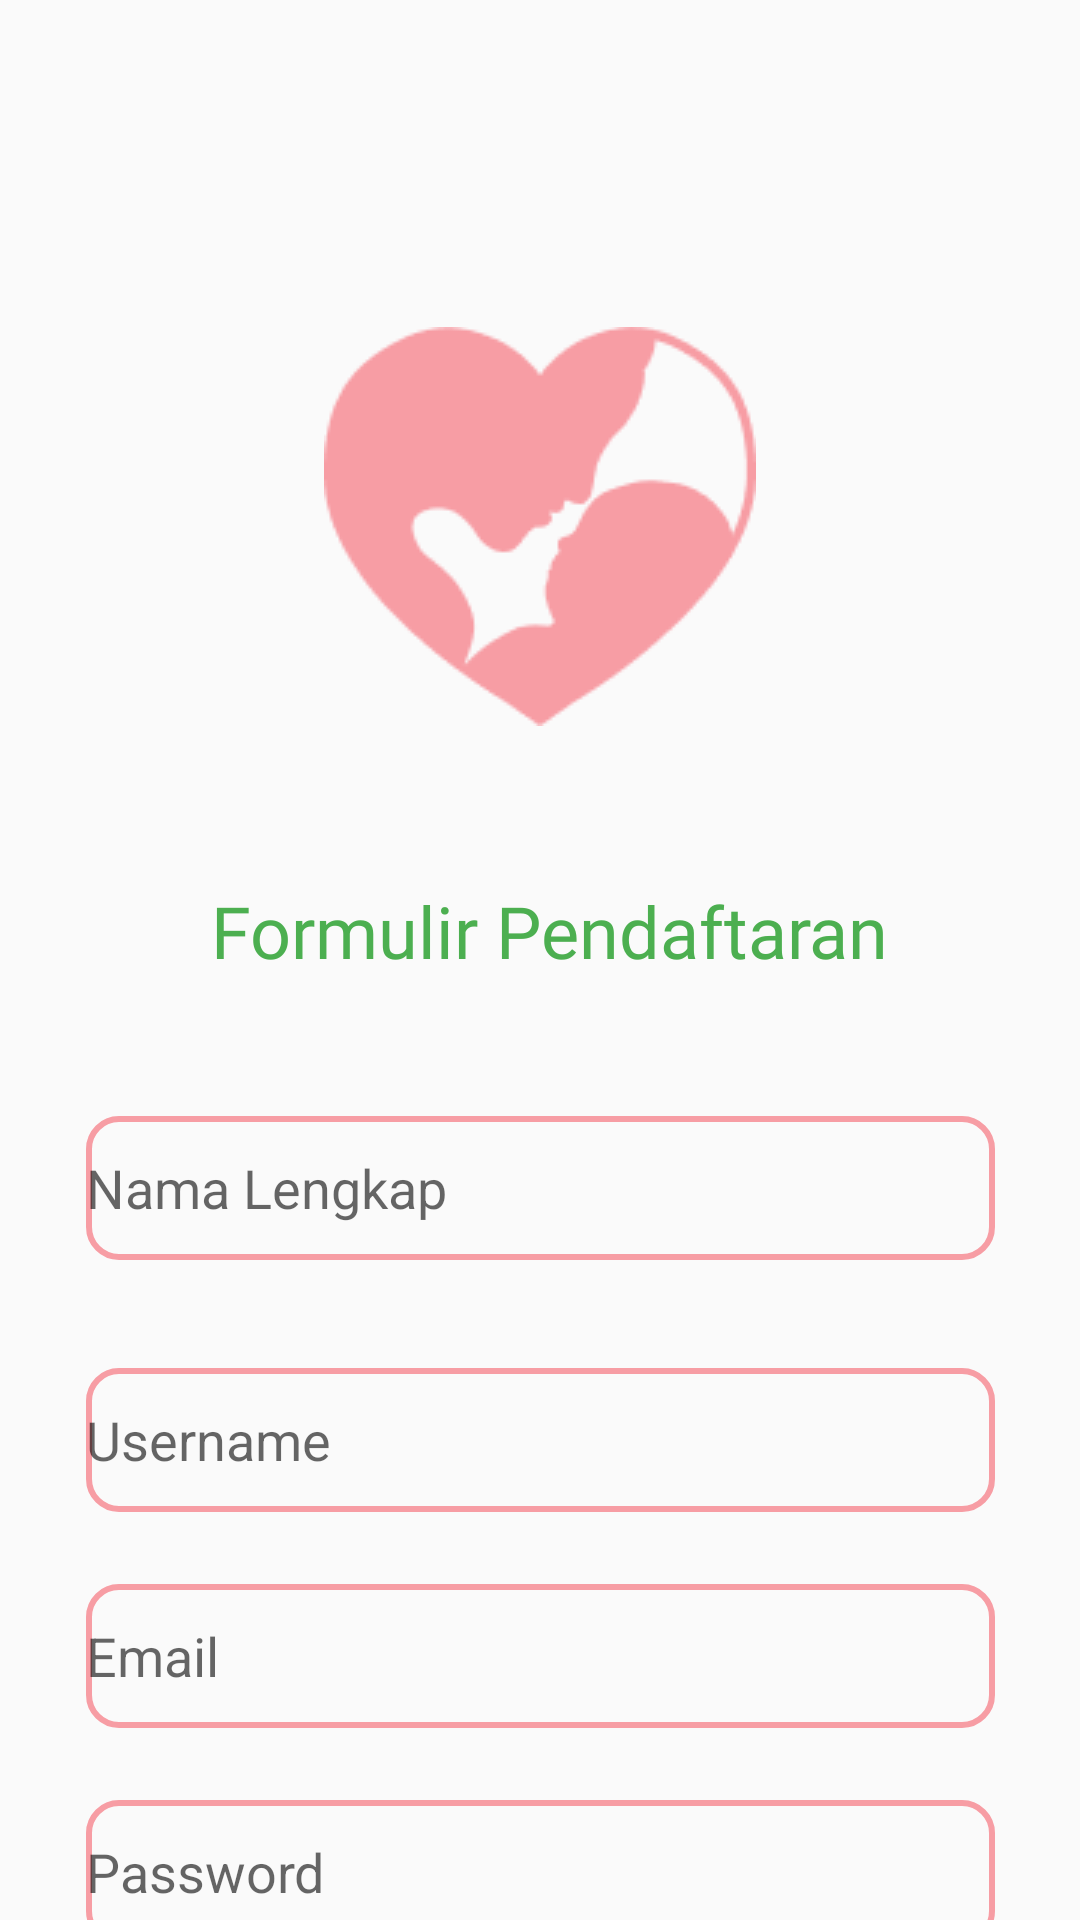

Write the Android layout XML for this screen, with the resource values it uses.
<!-- AndroidManifest.xml: application theme Theme.MyApplication -->
<!-- res/layout/activity_daftar.xml -->
<?xml version="1.0" encoding="utf-8"?>
<androidx.constraintlayout.widget.ConstraintLayout  xmlns:android="http://schemas.android.com/apk/res/android"
    xmlns:app="http://schemas.android.com/apk/res-auto"
    xmlns:tools="http://schemas.android.com/tools"
    android:layout_width="match_parent"
    android:layout_height="match_parent"
    tools:context=".Daftar">

    <ImageView
        android:id="@+id/imageView2"
        android:layout_width="wrap_content"
        android:layout_height="wrap_content"
        android:layout_marginStart="50dp"
        android:layout_marginTop="109dp"
        android:layout_marginEnd="50dp"
        android:src="@drawable/logo"
        android:importantForAccessibility="no"
        app:layout_constraintEnd_toEndOf="parent"
        app:layout_constraintStart_toStartOf="parent"
        app:layout_constraintTop_toTopOf="parent" />

    <TextView
        android:id="@+id/formulir_daftar"
        android:layout_width="wrap_content"
        android:layout_height="wrap_content"
        android:layout_marginStart="34dp"
        android:layout_marginTop="294dp"
        android:layout_marginEnd="34dp"
        android:fontFamily="@font/poppins_extrabold"
        android:text="@string/formulir_daftar"
        android:textColor="#4CAF50"
        android:textSize="24sp"
        app:layout_constraintEnd_toEndOf="parent"
        app:layout_constraintHorizontal_bias="0.551"
        app:layout_constraintStart_toStartOf="parent"
        app:layout_constraintTop_toTopOf="parent" />

    <Button
        android:id="@+id/daftar"
        android:layout_width="140dp"
        android:layout_height="48dp"
        android:layout_marginTop="672dp"
        android:background="@drawable/button_shape"
        android:fontFamily="@font/poppins_extrabold"
        android:text="@string/button2_daftar"
        android:textColor="#FEFEFE"
        app:layout_constraintEnd_toEndOf="parent"
        app:layout_constraintHorizontal_bias="0.494"
        app:layout_constraintStart_toStartOf="parent"
        app:layout_constraintTop_toTopOf="parent" />

    <EditText
        android:id="@+id/edit_text1"
        android:layout_width="303dp"
        android:layout_height="48dp"
        android:layout_marginStart="23dp"
        android:layout_marginTop="372dp"
        android:layout_marginEnd="23dp"
        android:autofillHints="no"
        android:background="@drawable/custom_form"
        android:hint="@string/nama_lengkap"
        android:inputType="text"
        android:orientation="vertical"
        app:layout_constraintEnd_toEndOf="parent"
        app:layout_constraintStart_toStartOf="parent"
        app:layout_constraintTop_toTopOf="parent" />

    <EditText
        android:id="@+id/edit_text2"
        android:layout_width="303dp"
        android:layout_height="48dp"
        android:autofillHints="no"
        android:layout_marginStart="23dp"
        android:layout_marginTop="180dp"
        android:layout_marginEnd="23dp"
        android:background="@drawable/custom_form"
        android:hint="@string/password"
        android:inputType="textPassword"
        android:orientation="vertical"
        app:layout_constraintEnd_toEndOf="parent"
        app:layout_constraintStart_toStartOf="parent"
        app:layout_constraintTop_toBottomOf="@+id/edit_text1" />

    <EditText
        android:id="@+id/edit_text5"
        android:layout_width="303dp"
        android:layout_height="48dp"
        android:layout_marginStart="23dp"
        android:layout_marginTop="108dp"
        android:layout_marginEnd="23dp"
        android:background="@drawable/custom_form"
        android:hint="@string/email"
        android:inputType="textEmailAddress"
        android:autofillHints="emailAddress"
        tools:targetApi="o"
        android:orientation="vertical"
        app:layout_constraintEnd_toEndOf="parent"
        app:layout_constraintStart_toStartOf="parent"
        app:layout_constraintTop_toBottomOf="@+id/edit_text1" />

    <EditText
        android:id="@+id/edit_text3"
        android:layout_width="303dp"
        android:layout_height="48dp"
        android:layout_marginStart="23dp"
        android:layout_marginTop="36dp"
        android:layout_marginEnd="23dp"
        android:background="@drawable/custom_form"
        android:hint="@string/username"
        android:autofillHints="no"
        android:inputType="text"
        android:orientation="vertical"
        app:layout_constraintEnd_toEndOf="parent"
        app:layout_constraintStart_toStartOf="parent"
        app:layout_constraintTop_toBottomOf="@+id/edit_text1" />

    <TextView
        android:id="@+id/textview_allready"
        android:layout_width="200dp"
        android:layout_height="45dp"
        android:layout_marginTop="28dp"
        android:fontFamily="@font/poppins"
        android:text="@string/already_have_an_account"
        android:textSize="12sp"
        app:layout_constraintEnd_toEndOf="parent"
        app:layout_constraintHorizontal_bias="0.497"
        app:layout_constraintStart_toStartOf="parent"
        app:layout_constraintTop_toBottomOf="@+id/daftar" />

    <TextView
        android:id="@+id/login"
        android:layout_width="50dp"
        android:layout_height="45dp"
        android:layout_marginTop="28dp"
        android:fontFamily="@font/poppins_extrabold"
        android:text="@string/login"
        android:textColor="#5FD068"
        android:textSize="12sp"
        app:layout_constraintEnd_toEndOf="parent"
        app:layout_constraintHorizontal_bias="0.656"
        app:layout_constraintStart_toStartOf="parent"
        app:layout_constraintTop_toBottomOf="@+id/daftar" />

</androidx.constraintlayout.widget.ConstraintLayout>
<!-- resources referenced by this layout -->
<resources>
  <!-- drawable button_shape (drawable) -->
  <?xml version="1.0" encoding="utf-8"?>
  <shape android:shape="rectangle" xmlns:android="http://schemas.android.com/apk/res/android">
      <solid android:color="#5FD068"/>
      <corners android:radius="50sp"/>
  </shape>
  <!-- drawable custom_form (drawable) -->
  <?xml version="1.0" encoding="utf-8"?>
  <selector xmlns:android="http://schemas.android.com/apk/res/android">
  <item>
      <shape>
          <corners android:radius="10dp"/>
          <stroke android:color="#F79DA4" android:width="2dp"/>
      </shape>
  </item>
  </selector>
  <!-- drawable logo: png bitmap (drawable, 4094 bytes) -->
  <string name="already_have_an_account">Sudah Memiliki Akun?</string>
  <string name="button2_daftar">Daftar</string>
  <string name="email">Email</string>
  <string name="formulir_daftar">Formulir Pendaftaran</string>
  <string name="login">Masuk</string>
  <string name="nama_lengkap">Nama Lengkap</string>
  <string name="password">Password</string>
  <string name="username">Username</string>
  <style name="Theme.MyApplication" parent="Base.Theme.MyApplication" />
  <style name="Base.Theme.MyApplication" parent="Theme.AppCompat.Light.NoActionBar">
          
          
      </style>
</resources>
